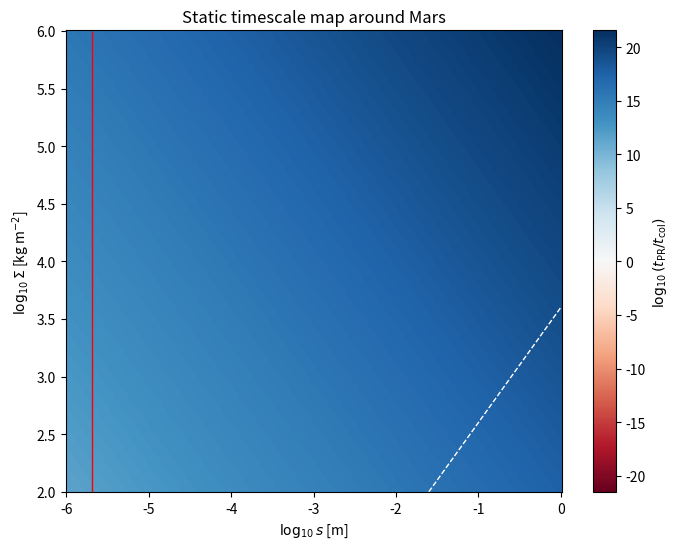

Python code for this plot:
#!/usr/bin/env python
"""
Static τ–β–timescale map around Mars (giant-impact epoch)

参照式
  • Burns et al. (1979)  …… β⊙
  • Hyodo et al. (2018) …β_Mars, 衝突ディスク
  • Wyatt (2005)        …… τ, t_col
"""

import argparse
import os
import numpy as np
import pandas as pd
import matplotlib.pyplot as plt
from matplotlib import colors

# ── physical constants ─────────────────────────
G = 6.67430e-11       # m^3 kg^-1 s^-2
c = 2.99792458e8      # m s^-1
sigma_SB = 5.670374419e-8  # W m^-2 K^-4
AU = 1.496e11         # m

# ── Mars / Sun parameters ──────────────────────
M_MARS = 6.4171e23    # kg
R_MARS = 3.3895e6     # m
M_SUN = 1.9885e30     # kg
A_MARS = 1.52 * AU    # orbital radius of Mars [m]

SECONDS_PER_YEAR = 365.25 * 24 * 3600  # s


def beta_sun(s, rho):
    """Solar radiation pressure parameter β⊙.

    Parameters
    ----------
    s : ndarray
        Particle radius [m].
    rho : float
        Particle density [kg m^-3].

    Returns
    -------
    ndarray
        β⊙ (dimensionless).
    """
    # 出典: Burns+79 Eq.(1)
    return 5.7e-4 / (rho * s)


def beta_sun_to_mars(s, rho, r_disk):
    """Convert β⊙ to the Mars gravity field.

    Parameters
    ----------
    s : ndarray
        Particle radius [m].
    rho : float
        Particle density [kg m^-3].
    r_disk : float
        Disk radius from Mars [m].

    Returns
    -------
    ndarray
        β⊙ relative to Mars (dimensionless).
    """
    # 出典: Burns+79 Eq.(1)
    return beta_sun(s, rho) * (M_SUN / M_MARS) * (r_disk / A_MARS) ** 2


def beta_mars(s, rho, T_mars, Q_pr=1.0):
    """Radiation pressure parameter β_Mars.

    Parameters
    ----------
    s : ndarray
        Particle radius [m].
    rho : float
        Particle density [kg m^-3].
    T_mars : float
        Effective temperature of Mars [K].
    Q_pr : float, optional
        Radiation pressure efficiency, by default 1.

    Returns
    -------
    ndarray
        β_Mars (dimensionless).
    """
    # 出典: Hyodo+18 Eq.(5)
    L_mars = 4 * np.pi * R_MARS ** 2 * sigma_SB * T_mars ** 4
    return (3 * L_mars * Q_pr) / (16 * np.pi * G * M_MARS * c * rho * s)


def optical_depth(s, Sigma, rho):
    """Geometric optical depth τ_geo.

    Parameters
    ----------
    s : ndarray
        Particle radius meshgrid [m].
    Sigma : ndarray
        Surface density meshgrid [kg m^-2].
    rho : float
        Particle density [kg m^-3].

    Returns
    -------
    ndarray
        Geometric optical depth.
    """
    # 出典: Wyatt05 Eq.(6)
    return 3 * Sigma / (4 * rho * s)


def omega_kepler(r_disk):
    """Keplerian angular frequency around Mars.

    Parameters
    ----------
    r_disk : float
        Disk radius from Mars [m].

    Returns
    -------
    float
        Angular frequency [s^-1].
    """
    return np.sqrt(G * M_MARS / r_disk ** 3)


def t_collision(s, Sigma, rho, r_disk):
    """Collision timescale.

    Parameters
    ----------
    s : ndarray
        Particle radius meshgrid [m].
    Sigma : ndarray
        Surface density meshgrid [kg m^-2].
    rho : float
        Particle density [kg m^-3].
    r_disk : float
        Disk radius from Mars [m].

    Returns
    -------
    ndarray
        Collision timescale [s].
    """
    # 出典: Wyatt05 Eq.(16)
    Omega = omega_kepler(r_disk)
    return 4 * rho * s / (3 * Sigma * Omega)


def t_PR(s, rho, beta_sun_val):
    """Poynting–Robertson drag timescale at Mars.

    Parameters
    ----------
    s : ndarray
        Particle radius [m].
    rho : float
        Particle density [kg m^-3].
    beta_sun_val : ndarray
        Solar radiation pressure parameter β⊙.

    Returns
    -------
    ndarray
        P-R drag timescale [yr].
    """
    # 出典: Burns+79 Eq.(3)
    return 400 * (rho / 3000) * (s / 1e-6) * (A_MARS / AU) ** 2 / beta_sun_val


def parse_args():
    """CLI パラメータの構築."""
    p = argparse.ArgumentParser()
    p.add_argument("--T_mars", type=float, default=3000,
                   help="有効温度 [K] (例: 3000)")
    p.add_argument("--r_disk", type=float, default=5 * R_MARS,
                   help="評価半径 [m] (例: 5*R_MARS)")
    p.add_argument("--rho", type=float, default=3000,
                   help="粒子密度 [kg m^-3]")
    p.add_argument("--qpr", type=float, default=1.0,
                   help="放射圧係数 Q_pr")
    p.add_argument("--n_s", type=int, default=400)
    p.add_argument("--n_sigma", type=int, default=400)
    return p.parse_args()


def main():
    """Generate τ–β–timescale map and save CSV/PNG."""
    args = parse_args()

    s_vals = np.logspace(-6, 0, args.n_s)
    Sigma_vals = np.logspace(2, 6, args.n_sigma)
    S, SIG = np.meshgrid(s_vals, Sigma_vals)

    beta_sun0 = beta_sun(S, args.rho)
    beta_sun_m = beta_sun_to_mars(S, args.rho, args.r_disk)
    beta_m = beta_mars(S, args.rho, args.T_mars, args.qpr)
    beta_eff = beta_sun_m + beta_m
    tau = optical_depth(S, SIG, args.rho)

    Omega = omega_kepler(args.r_disk)
    t_col = t_collision(S, SIG, args.rho, args.r_disk) / SECONDS_PER_YEAR
    t_pr = t_PR(S, args.rho, beta_sun0)
    ratio = np.log10(t_pr / t_col)

    fig, ax = plt.subplots(figsize=(8, 6))
    abs_max = np.nanmax(np.abs(ratio))
    norm = colors.TwoSlopeNorm(vcenter=0, vmin=-abs_max, vmax=abs_max)
    pcm = ax.pcolormesh(np.log10(S), np.log10(SIG), ratio,
                        cmap="RdBu", norm=norm, shading="auto")
    fig.colorbar(pcm, ax=ax,
                 label=r"$\log_{10}(t_{\rm PR}/t_{\rm col})$")

    ax.contour(np.log10(S), np.log10(SIG), tau, levels=[1], colors="white",
               linestyles="--", linewidths=1)
    ax.contour(np.log10(S), np.log10(SIG), beta_eff, levels=[0.5],
               colors="red", linewidths=1)
    ax.contour(np.log10(S), np.log10(SIG), ratio, levels=[0],
               colors="cyan", linestyles="-.", linewidths=1)

    ax.set_xlabel(r"$\log_{10} s$ [m]")
    ax.set_ylabel(r"$\log_{10} \Sigma$ [kg m$^{-2}$]")
    ax.set_title("Static timescale map around Mars")

    os.makedirs("output", exist_ok=True)
    plt.savefig("output/map_tau_beta.png", dpi=300)
    plt.close(fig)

    df = pd.DataFrame({
        "s_m": S.ravel(),
        "Sigma_kg_m2": SIG.ravel(),
        "tau": tau.ravel(),
        "beta_sun_mars": beta_sun_m.ravel(),
        "beta_mars": beta_m.ravel(),
        "beta_eff": beta_eff.ravel(),
        "t_col_yr": t_col.ravel(),
        "t_PR_yr": t_pr.ravel(),
        "log10_ratio": ratio.ravel(),
    })
    df.to_csv("output/disk_map.csv", index=False)


if __name__ == "__main__":
    main()
